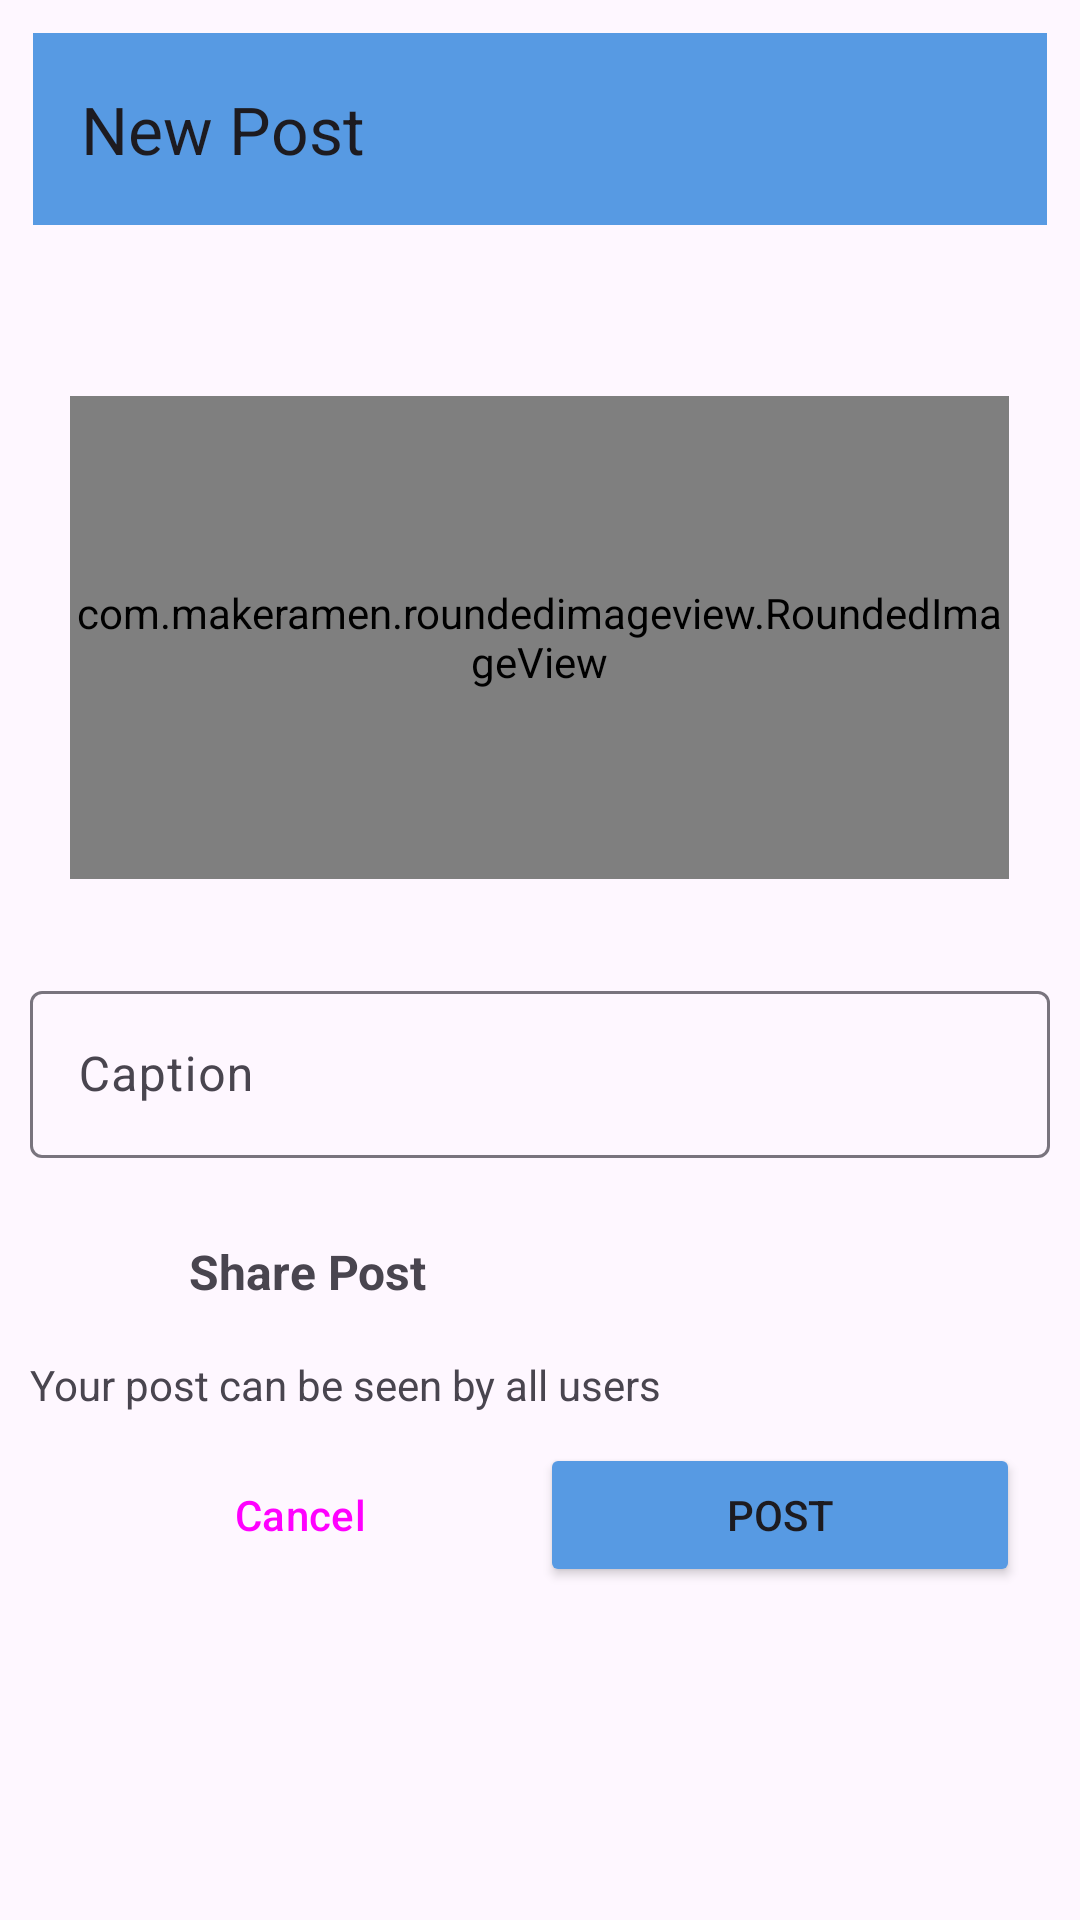

The Android layout XML behind this screen, and the referenced resources:
<!-- AndroidManifest.xml: application theme Theme.CompanionAye -->
<!-- res/layout/activity_post.xml -->
<?xml version="1.0" encoding="utf-8"?>
<androidx.constraintlayout.widget.ConstraintLayout xmlns:android="http://schemas.android.com/apk/res/android"
    xmlns:app="http://schemas.android.com/apk/res-auto"
    xmlns:tools="http://schemas.android.com/tools"
    android:id="@+id/main"
    android:layout_width="match_parent"
    android:layout_height="match_parent"
    android:padding="10dp"
    tools:context=".post.PostActivity">

    <com.google.android.material.appbar.MaterialToolbar
        android:id="@+id/materialToolbar"
        android:layout_width="match_parent"
        android:layout_height="wrap_content"
        android:layout_marginStart="1dp"
        android:layout_marginTop="1dp"
        android:layout_marginEnd="1dp"
        android:background="@color/blue"
        android:minHeight="?attr/actionBarSize"
        android:theme="?attr/actionBarTheme"
        app:layout_constraintEnd_toEndOf="parent"
        app:layout_constraintStart_toStartOf="parent"
        app:layout_constraintTop_toTopOf="parent"
        app:title="New Post" />

    <com.makeramen.roundedimageview.RoundedImageView
        android:id="@+id/select_image"
        android:layout_width="313dp"
        android:layout_height="161dp"
        android:scaleType="fitCenter"
        android:src="@drawable/post"
        app:layout_constraintBottom_toBottomOf="parent"
        app:layout_constraintEnd_toEndOf="@+id/materialToolbar"
        app:layout_constraintHorizontal_bias="0.497"
        app:layout_constraintStart_toStartOf="@+id/materialToolbar"
        app:layout_constraintTop_toTopOf="@+id/materialToolbar"
        app:layout_constraintVertical_bias="0.264"
        app:riv_border_color="#333333"
        app:riv_border_width="2dip"
        app:riv_corner_radius="30dip"
        app:riv_mutate_background="true" />

    <com.google.android.material.textfield.TextInputLayout
        android:id="@+id/textInputLayout"
        android:layout_width="match_parent"
        android:layout_height="wrap_content"
        android:layout_marginTop="32dp"
        app:layout_constraintEnd_toEndOf="@+id/select_image"
        app:layout_constraintStart_toStartOf="@+id/select_image"
        app:layout_constraintTop_toBottomOf="@+id/select_image">

        <com.google.android.material.textfield.TextInputEditText
            android:id="@+id/captionEditText"
            android:layout_width="match_parent"
            android:layout_height="wrap_content"
            android:hint="Caption"
            android:visibility="visible" />

    </com.google.android.material.textfield.TextInputLayout>



    <LinearLayout
        android:id="@+id/post"
        android:layout_width="match_parent"
        android:layout_height="wrap_content"
        android:layout_margin="10dp"
        android:orientation="horizontal"
        app:layout_constraintTop_toBottomOf="@+id/textInputLayout"
        tools:layout_editor_absoluteX="10dp">

        <ImageView
            android:id="@+id/imageView2"
            android:layout_width="40dp"
            android:layout_height="40dp"
            tools:src="@drawable/post" />

        <TextView
            android:id="@+id/textView2"
            android:layout_width="wrap_content"
            android:layout_height="match_parent"
            android:layout_marginLeft="3dp"
            android:layout_marginTop="16dp"
            android:layout_weight="1"
            android:gravity="center_vertical"
            android:text="Share Post"
            android:textSize="16sp"
            android:textStyle="bold" />
    </LinearLayout>

    <TextView
        android:id="@+id/textView3"
        android:layout_width="match_parent"
        android:layout_height="wrap_content"
        android:layout_marginTop="16dp"
        android:text="Your post can be seen by all users"
        app:layout_constraintStart_toStartOf="@+id/post"
        app:layout_constraintTop_toBottomOf="@+id/post" />

    <LinearLayout
        android:layout_width="match_parent"
        android:layout_height="wrap_content"
        android:orientation="horizontal"
        android:padding="10dp"
        app:layout_constraintStart_toStartOf="parent"
        app:layout_constraintTop_toBottomOf="@+id/textView3">

        <Button
            android:id="@+id/cancel"
            style="@style/Widget.Material3.Button.OutlinedButton"
            android:layout_width="wrap_content"
            android:layout_height="wrap_content"
            android:layout_weight="1"
            android:padding="10dp"
            android:text="Cancel" />

        <Button
            android:id="@+id/post_button"
            android:backgroundTint="@color/blue"
            android:layout_width="wrap_content"
            android:layout_height="wrap_content"
            android:layout_weight="1"
            android:padding="10dp"
            android:text="Post" />
    </LinearLayout>

</androidx.constraintlayout.widget.ConstraintLayout>
<!-- resources referenced by this layout -->
<resources>
  <color name="blue">#579AE3</color>
  <style name="Theme.CompanionAye" parent="Base.Theme.CompanionAye" />
  <style name="Base.Theme.CompanionAye" parent="Theme.Material3.DayNight.NoActionBar">
          
          
          <item name="android:statusBarColor">@color/blue</item>
      </style>
</resources>
